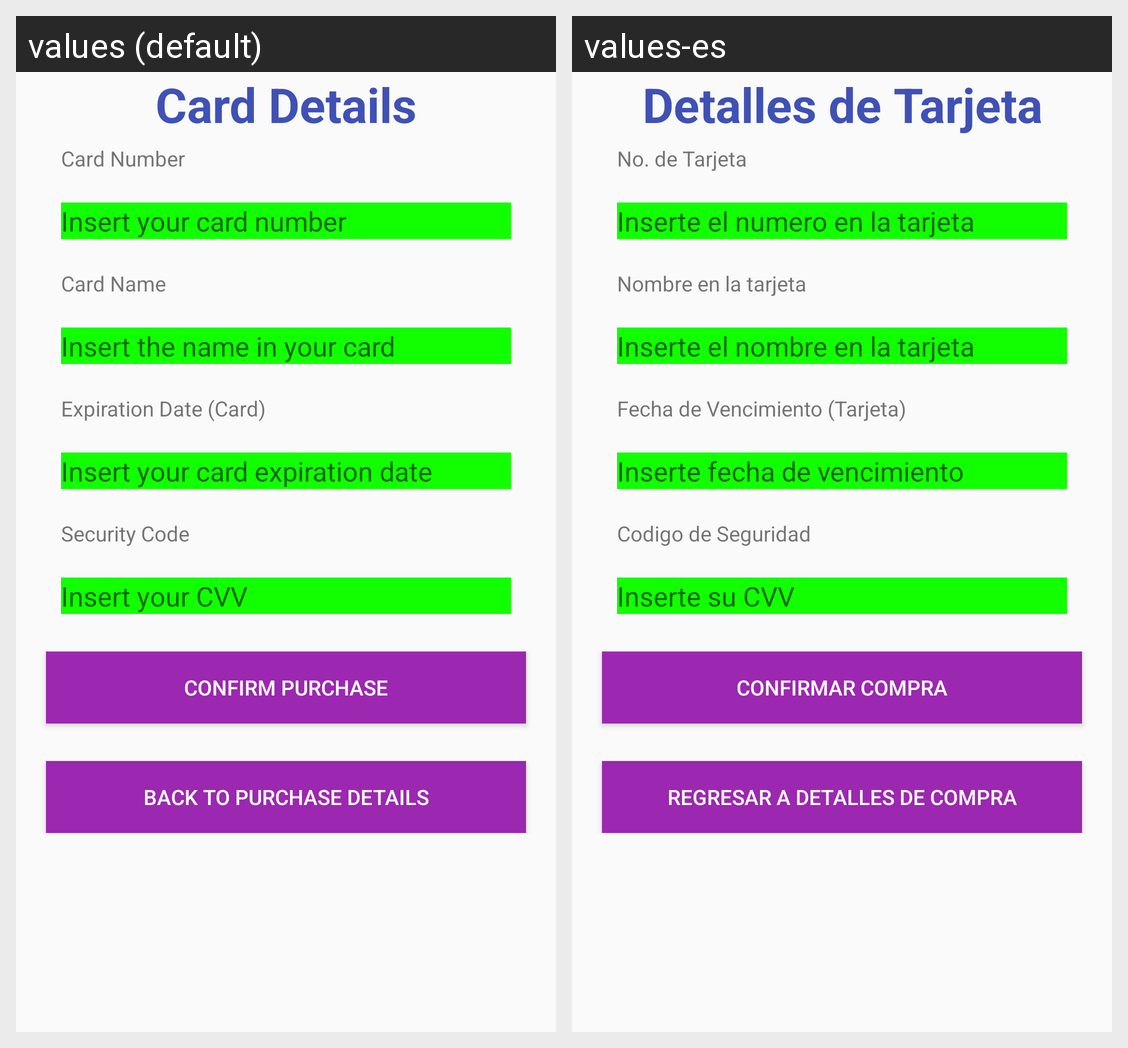

Locale-by-locale string values for the Android screen shown in this grid:
Android screen res/layout/activity_card_details.xml rendered under 2 locales, left to right: values (default), values-es. Device: Nexus 5 (rendered at 1080×1920; each locale shown at half size, 540×960, under a caption strip naming it); theme AppTheme.
Strings drawn on this screen, with the default value and each locale's value (text and hints the layout hard-codes, and strings that could not be matched under every locale, appear in the picture but are not listed):

card_details_title
  values: Card Details
  values-es: Detalles de Tarjeta

card_number
  values: Card Number
  values-es: No. de Tarjeta

insert_card_nmber
  values: Insert your card number
  values-es: Inserte el numero en la tarjeta

card_name
  values: Card Name
  values-es: Nombre en la tarjeta

insert_card_name
  values: Insert the name in your card
  values-es: Inserte el nombre en la tarjeta

card_expiration_date
  values: Expiration Date (Card)
  values-es: Fecha de Vencimiento (Tarjeta)

insert_card_expiration_date
  values: Insert your card expiration date
  values-es: Inserte fecha de vencimiento

card_security_code
  values: Security Code
  values-es: Codigo de Seguridad

insert_cvv
  values: Insert your CVV
  values-es: Inserte su CVV

confirm_purchase
  values: Confirm Purchase
  values-es: Confirmar Compra

backToPurchaseDetails
  values: Back to Purchase Details
  values-es: Regresar a Detalles de Compra
